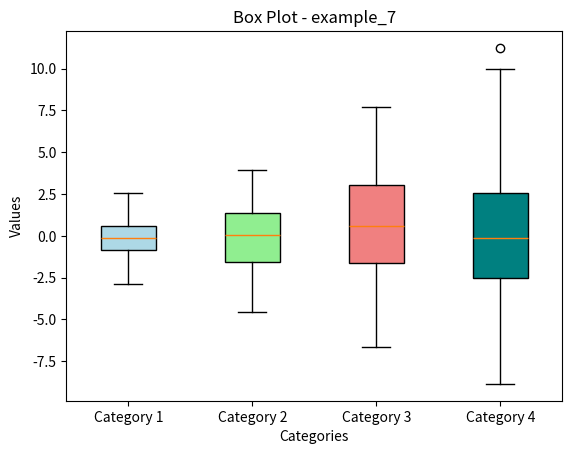

This figure's Python source:
#!/usr/bin/en 
# -*- coding: utf-8 -*- 

"""
This script is part of the aialchemyhub.in project 
(https://github.com/satya25/aialchemyhub_in).

Distributed under the MIT License (see LICENSE file for details).
"""    

# ----------------------------------------------------------------------------
# File Name         :       matplotlib/example_7.py
# [redacted]
# Created Date      :       Dec 22, 2023
# Last Updated On   :       Jan 17, 2024
# version           :       1.0
# Release           :       R1
#
# Dependencies      :       numpy, matplotlib
#
# Installation      :       $ pip install -r ./matplotlib/requirements.txt
#
# Usage             :       python ./matplotlib/example_7.py
#
# ---------------------------------------------------------------------------
#
# Credits and Acknowledgements
#
# - Special thanks to the matplotlib community for their excellent library:
#   https://matplotlib.org/
#
# - The APIs used in this script is documented here:
#  https://matplotlib.org/stable/users/explain/quick_start.html
#
# - Code Snippet(s) adapted from    :   -- NOT Applicable --
#
# - Dataset(s) sourced  from        :   -- NOT Applicable --
#
#
# Thank you to the creators and maintainers of these resources!
#

'''
    This script generates a box plot with three categories of sample data.
    
    
    A box plot, also known as a box-and-whisker plot, is a graphical representation 
    of the distribution of a dataset. It provides a summary of key statistical measures 
    and displays the spread and skewness of the data.

    Here are the key components of a box plot:

    Box         :   The box represents the interquartile range (IQR), which is 
                    the range between the first quartile (Q1) and the third 
                    quartile (Q3). The box's length indicates the spread of the 
                    middle 50% of the data.
    
    Whiskers    :   The whiskers extend from the box and show the range of the 
                    data outside the IQR. They are often set to a certain multiple 
                    of the IQR, like 1.5 times the IQR.
    
    Median      :   A line inside the box represents the median (Q2), which is 
                    the middle value of the dataset when it's sorted.
    
    Outliers    :   Points beyond the whiskers are considered outliers 
                    and are plotted individually.
 
    
    Box plots are useful for identifying the central tendency, spread, 
    and presence of outliers in a dataset. They are particularly helpful 
    when comparing the distribution of multiple datasets or variables.


'''

def plot_categorical_boxplot():
    '''
        This Python script utilizes the Matplotlib library to create 
        an insightful box plot with distinct fill colors for each category. 
        The script generates sample data for three categories, creating 
        a box plot that visually represents the distribution of values 
        within each category. By incorporating the `boxprops` parameter 
        and customizing box face colors, the resulting plot provides a 
        clear visual distinction between the categories. The x-axis is 
        labeled with descriptive category names, and the plot is 
        appropriately titled. This script serves as a concise and 
        customizable example for creating box plots with Matplotlib, 
        showcasing the flexibility and versatility of the library in 
        visualizing categorical data. 
    '''
    
    try:
        import matplotlib.pyplot as plt
        import numpy as np

        # Sample data for the box plot
        data = [np.random.normal(0, std, 100) for std in range(1, 5)]

        # Creating a box plot with different fill colors
        colors = ['lightblue', 'lightgreen', 'lightcoral', 'teal']
        boxprops = dict(facecolor=colors[0])
        bplot = plt.boxplot(data, vert=True, patch_artist=True, boxprops=boxprops)

        # Assigning different colors to each box
        for patch, color in zip(bplot['boxes'], colors):
            patch.set_facecolor(color)

        # Adding labels and title
        plt.xticks([1, 2, 3, 4], ['Category 1', 'Category 2', 'Category 3', 'Category 4'])
        plt.xlabel('Categories')
        plt.ylabel('Values')
        plt.title('Box Plot - example_7')

        # Display the plot
        plt.show()

        print("Plot generated successfully!")

    except Exception as e:
        print("An error occurred:", e)
    except ValueError as e:
        print("Invalid data format:", e)
    except TypeError as e:
        print("Data type mismatch:", e)

    # ... other specific exceptions as needed


if __name__ == "__main__":
    # This block ensures the following code executes 
    # only when this script is run directly,
    # not when imported as a module.   
    plot_categorical_boxplot()

